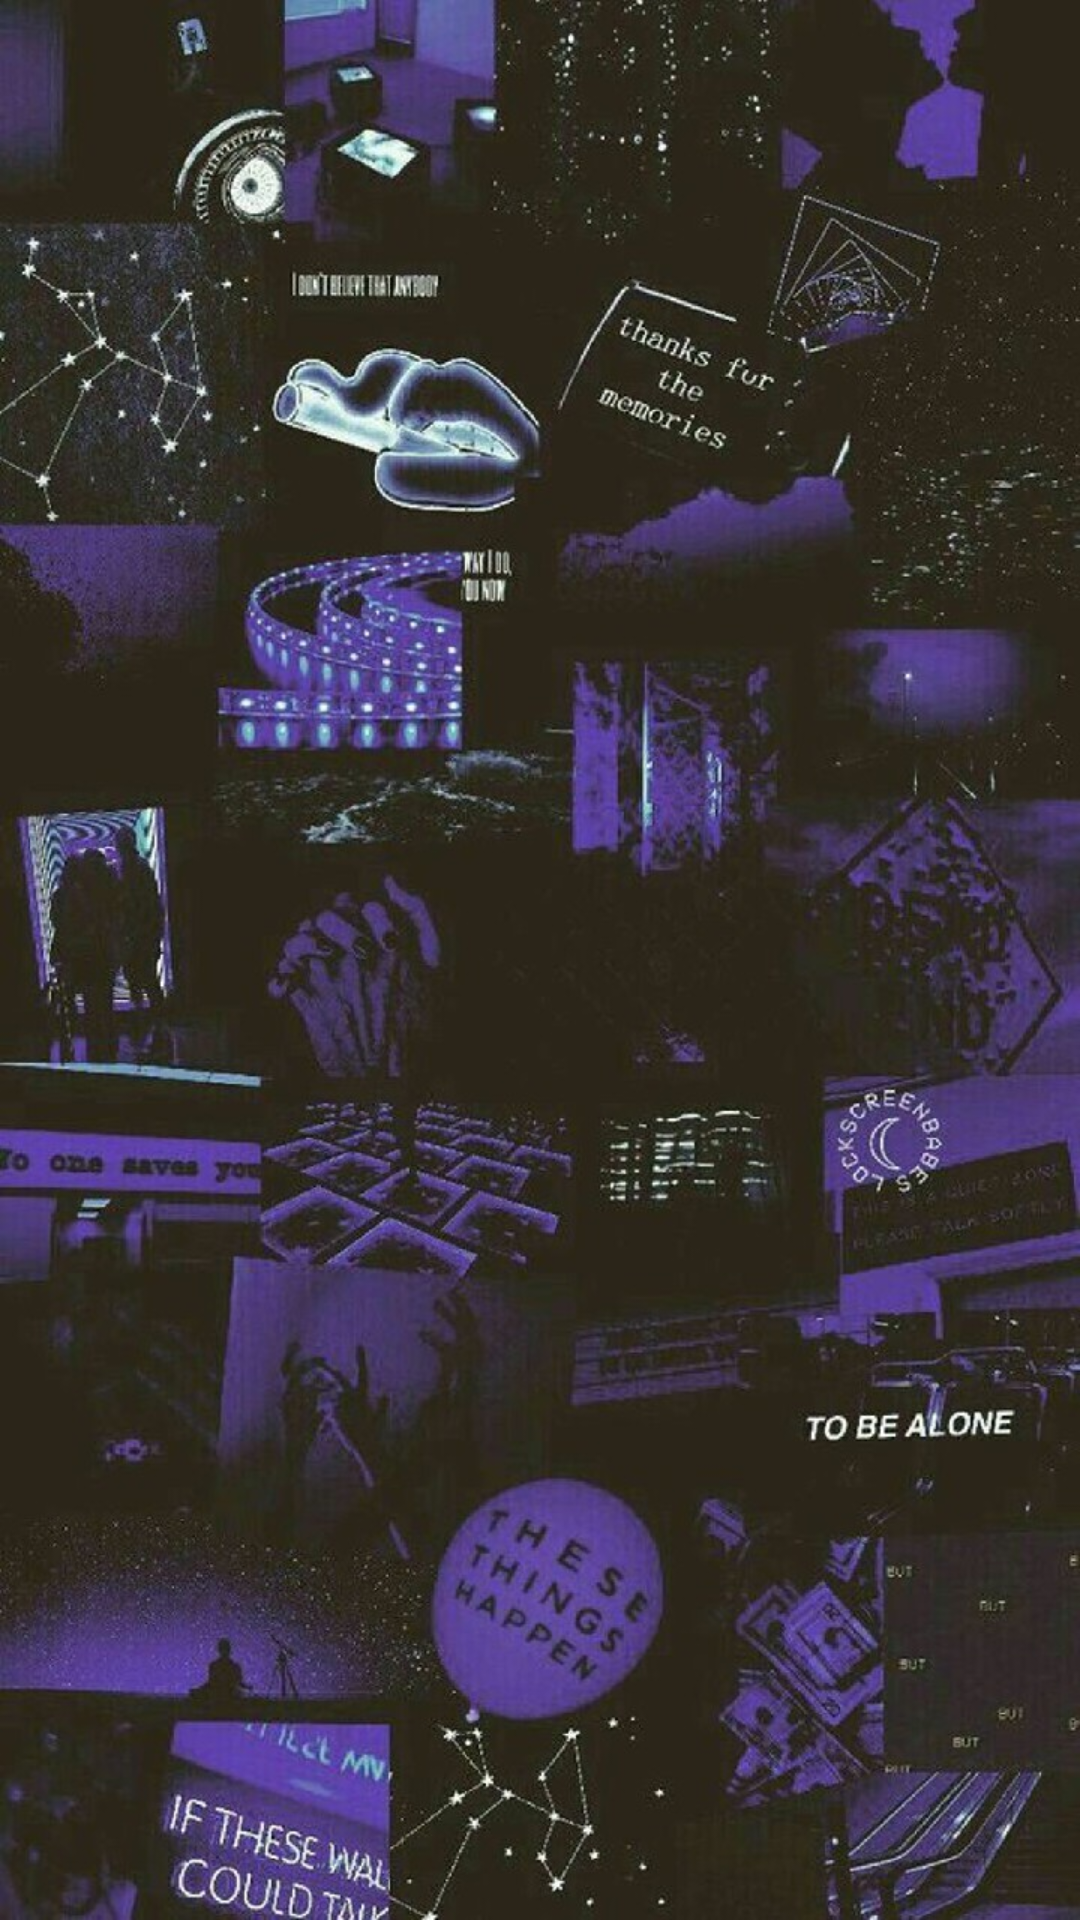

Android layout source for this screen:
<!-- AndroidManifest.xml: application theme Theme.Projecttest -->
<!-- res/layout/activity_splass.xml -->
<?xml version="1.0" encoding="utf-8"?>
<LinearLayout xmlns:android="http://schemas.android.com/apk/res/android"
    xmlns:app="http://schemas.android.com/apk/res-auto"
    xmlns:tools="http://schemas.android.com/tools"
    android:layout_width="match_parent"
    android:background="@drawable/anh"
    android:layout_height="match_parent"
    tools:context=".bai1.SplassActivity">

</LinearLayout>
<!-- resources referenced by this layout -->
<resources>
  <!-- drawable anh: jpg bitmap (drawable, 201361 bytes) -->
</resources>
